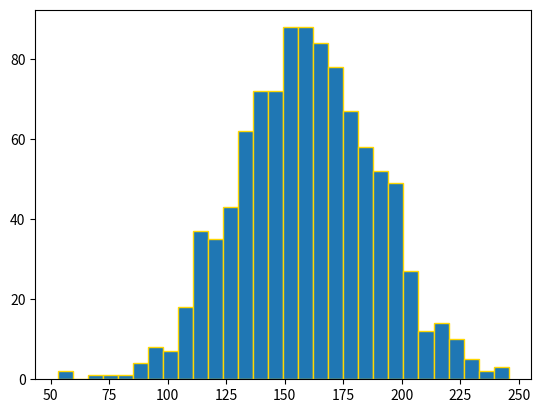

Source code (Python):
import numpy as np
import matplotlib.pyplot as plt
height = np.random.normal(160,30, 1000)
plt.hist(height, ec='gold',bins=30)
plt.show()